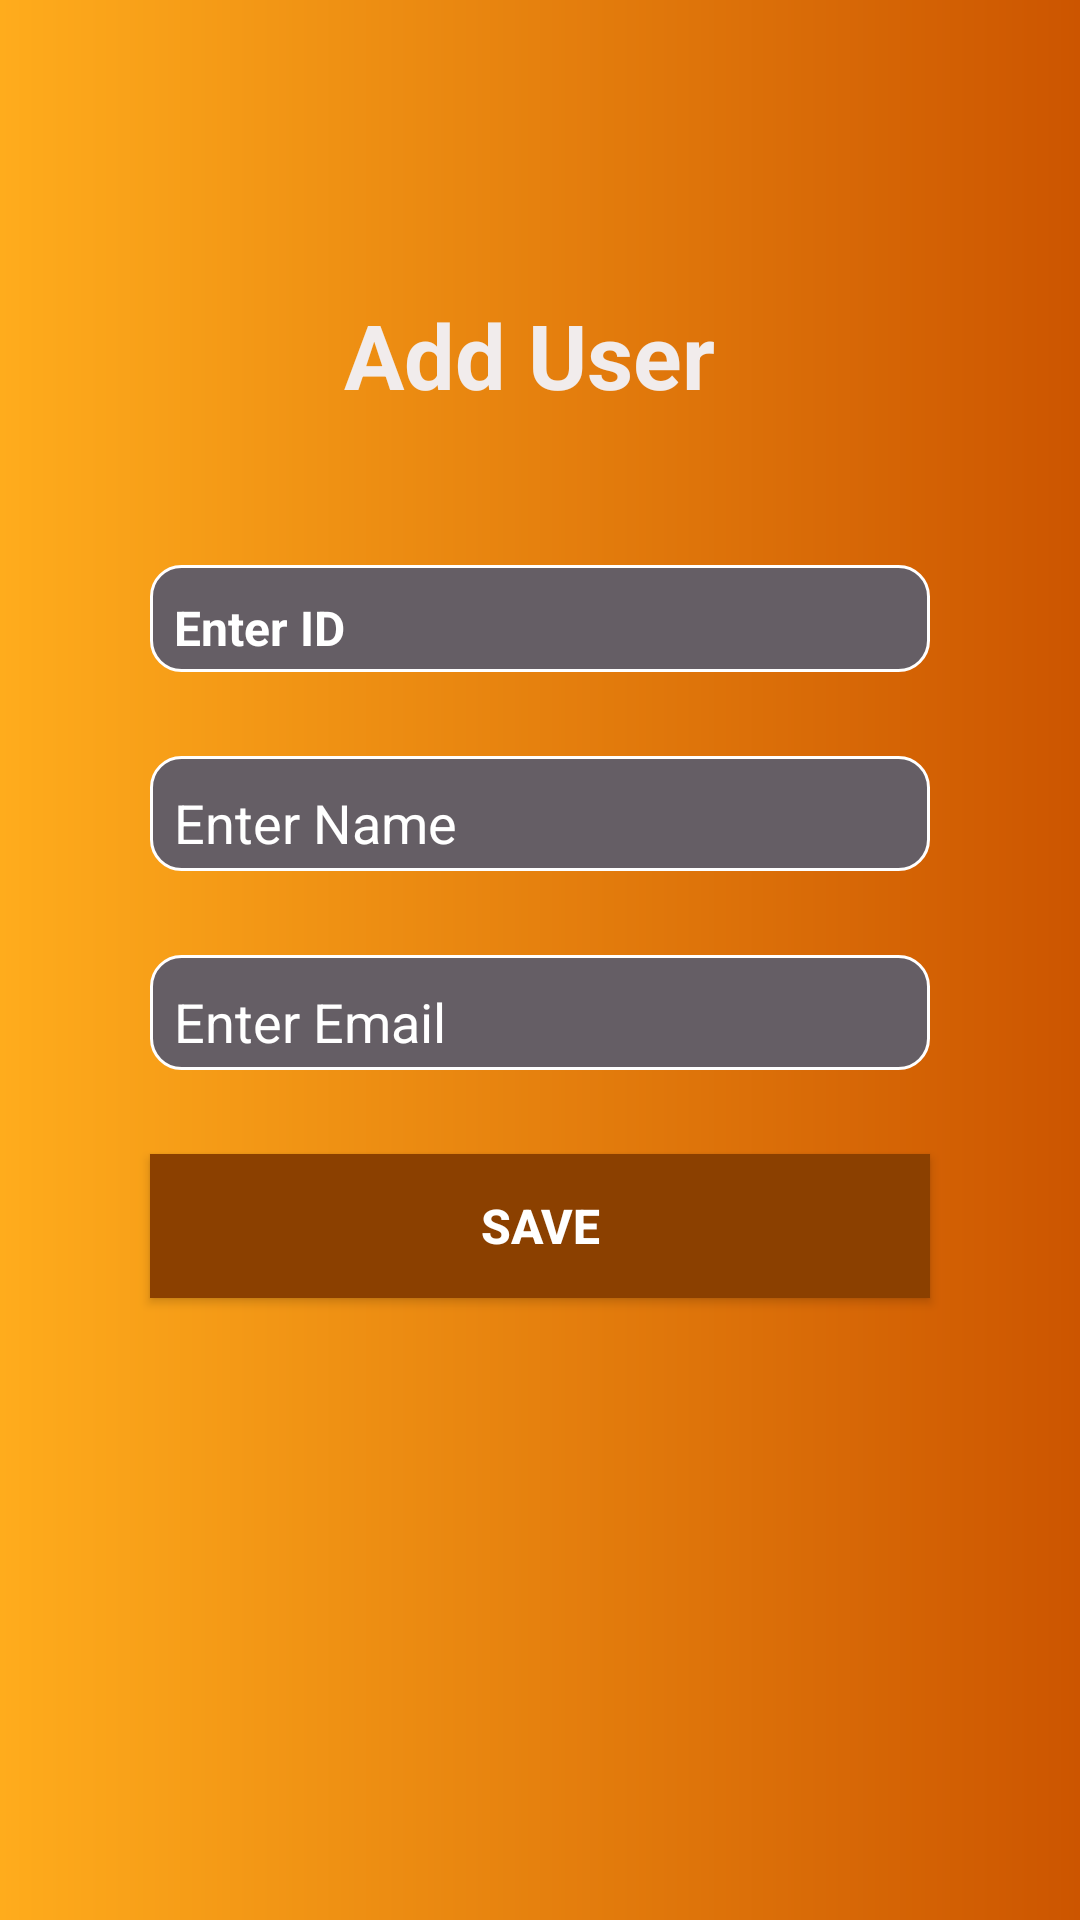

Produce the Android XML layout that renders to this screen, including the resource entries it uses.
<!-- AndroidManifest.xml: application theme Theme.UserRoomDatabase -->
<!-- res/layout/fragment_add_user.xml -->
<?xml version="1.0" encoding="utf-8"?>
<androidx.constraintlayout.widget.ConstraintLayout xmlns:android="http://schemas.android.com/apk/res/android"
    xmlns:app="http://schemas.android.com/apk/res-auto"
    xmlns:tools="http://schemas.android.com/tools"
    android:layout_width="match_parent"
    android:layout_height="match_parent"
    android:background="@drawable/add_fragment_container_bg"
    tools:context=".AddUserFragment">

    <TextView
        android:id="@+id/textView"
        android:layout_width="0dp"
        android:layout_height="wrap_content"
        android:layout_marginStart="20dp"
        android:layout_marginTop="88dp"
        android:layout_marginEnd="20dp"
        android:gravity="center_horizontal|center_vertical"
        android:paddingTop="10dp"
        android:text="Add User "
        android:textColor="#F1ECEC"
        android:textSize="30sp"
        android:textStyle="bold"
        app:layout_constraintEnd_toEndOf="parent"
        app:layout_constraintHorizontal_bias="0.0"
        app:layout_constraintStart_toStartOf="parent"
        app:layout_constraintTop_toTopOf="parent" />

    <EditText
        android:id="@+id/user_id"
        android:layout_width="0dp"
        android:layout_height="wrap_content"
        android:layout_marginStart="50dp"
        android:layout_marginTop="50dp"
        android:layout_marginEnd="50dp"
        android:background="@drawable/edit_text_bg"
        android:ems="10"
        android:hint="Enter ID"
        android:inputType="number"
        android:paddingLeft="8dp"
        android:paddingTop="10dp"
        android:paddingBottom="4dp"
        android:textColor="#FFFFFF"
        android:textColorHint="#FFFFFF"
        android:textSize="16sp"
        android:textStyle="bold"
        app:layout_constraintEnd_toEndOf="parent"
        app:layout_constraintHorizontal_bias="1.0"
        app:layout_constraintStart_toStartOf="parent"
        app:layout_constraintTop_toBottomOf="@+id/textView" />

    <EditText
        android:id="@+id/user_name"
        android:layout_width="0dp"
        android:layout_height="wrap_content"
        android:layout_marginStart="50dp"
        android:layout_marginTop="28dp"
        android:layout_marginEnd="50dp"
        android:background="@drawable/edit_text_bg"
        android:ems="10"
        android:gravity="center_vertical"
        android:hint="Enter Name"
        android:inputType="textPersonName"
        android:paddingLeft="8dp"
        android:paddingTop="10dp"
        android:paddingBottom="4dp"
        android:textColor="#FFFFFF"
        android:textColorHint="#FFFFFF"
        app:layout_constraintEnd_toEndOf="parent"
        app:layout_constraintHorizontal_bias="0.0"
        app:layout_constraintStart_toStartOf="parent"
        app:layout_constraintTop_toBottomOf="@+id/user_id" />

    <EditText
        android:id="@+id/user_email"
        android:layout_width="0dp"
        android:layout_height="wrap_content"
        android:layout_marginStart="50dp"
        android:layout_marginTop="28dp"
        android:layout_marginEnd="50dp"
        android:background="@drawable/edit_text_bg"
        android:ems="10"
        android:hint="Enter Email"
        android:inputType="textPersonName"
        android:paddingLeft="8dp"
        android:paddingTop="10dp"
        android:paddingBottom="4dp"
        android:textColor="#FFFFFF"
        android:textColorHint="#FFFFFF"
        app:layout_constraintEnd_toEndOf="parent"
        app:layout_constraintHorizontal_bias="0.0"
        app:layout_constraintStart_toStartOf="parent"
        app:layout_constraintTop_toBottomOf="@+id/user_name" />

    <androidx.appcompat.widget.AppCompatButton
        android:id="@+id/btn_save"
        android:layout_width="0dp"
        android:layout_height="wrap_content"
        android:layout_marginStart="50dp"
        android:layout_marginTop="28dp"
        android:layout_marginEnd="50dp"
        android:background="#8B4000"
        android:text="Save"
        android:textColor="#FFFFFF"
        android:textSize="16sp"
        android:textStyle="bold"
        app:layout_constraintEnd_toEndOf="parent"
        app:layout_constraintHorizontal_bias="0.0"
        app:layout_constraintStart_toStartOf="parent"
        app:layout_constraintTop_toBottomOf="@+id/user_email" />
</androidx.constraintlayout.widget.ConstraintLayout>
<!-- resources referenced by this layout -->
<resources>
  <!-- drawable add_fragment_container_bg (drawable) -->
  <?xml version="1.0" encoding="utf-8"?>
  <shape xmlns:android="http://schemas.android.com/apk/res/android">
  
      <gradient android:startColor="#FFAC1C" android:endColor="#CC5500" android:type="linear" />
  </shape>
  <!-- drawable edit_text_bg (drawable) -->
  <?xml version="1.0" encoding="utf-8"?>
  <shape xmlns:android="http://schemas.android.com/apk/res/android">
  
      <solid android:color="#655E65"  />
      <corners android:radius="10dp" />
      <stroke android:color="#fff" android:width="1dp"/>
  </shape>
  <style name="Theme.UserRoomDatabase" parent="Theme.MaterialComponents.NoActionBar">
          
          <item name="colorPrimary">@color/purple_500</item>
          <item name="colorPrimaryVariant">@color/purple_700</item>
          <item name="colorOnPrimary">@color/white</item>
          
          <item name="colorSecondary">@color/teal_200</item>
          <item name="colorSecondaryVariant">@color/teal_700</item>
          <item name="colorOnSecondary">@color/black</item>
          
          <item name="android:statusBarColor" tools:targetApi="l">?attr/colorPrimaryVariant</item>
          
      </style>
  <!-- not gathered from this repository: default colours our renderer supplied (Android Studio template values) -->
  <color name="purple_500">#FF6200EE</color>
  <color name="purple_700">#FF3700B3</color>
  <color name="teal_200">#FF03DAC5</color>
  <color name="teal_700">#FF018786</color>
  <color name="black">#FF000000</color>
  <color name="white">#FFFFFFFF</color>
</resources>
